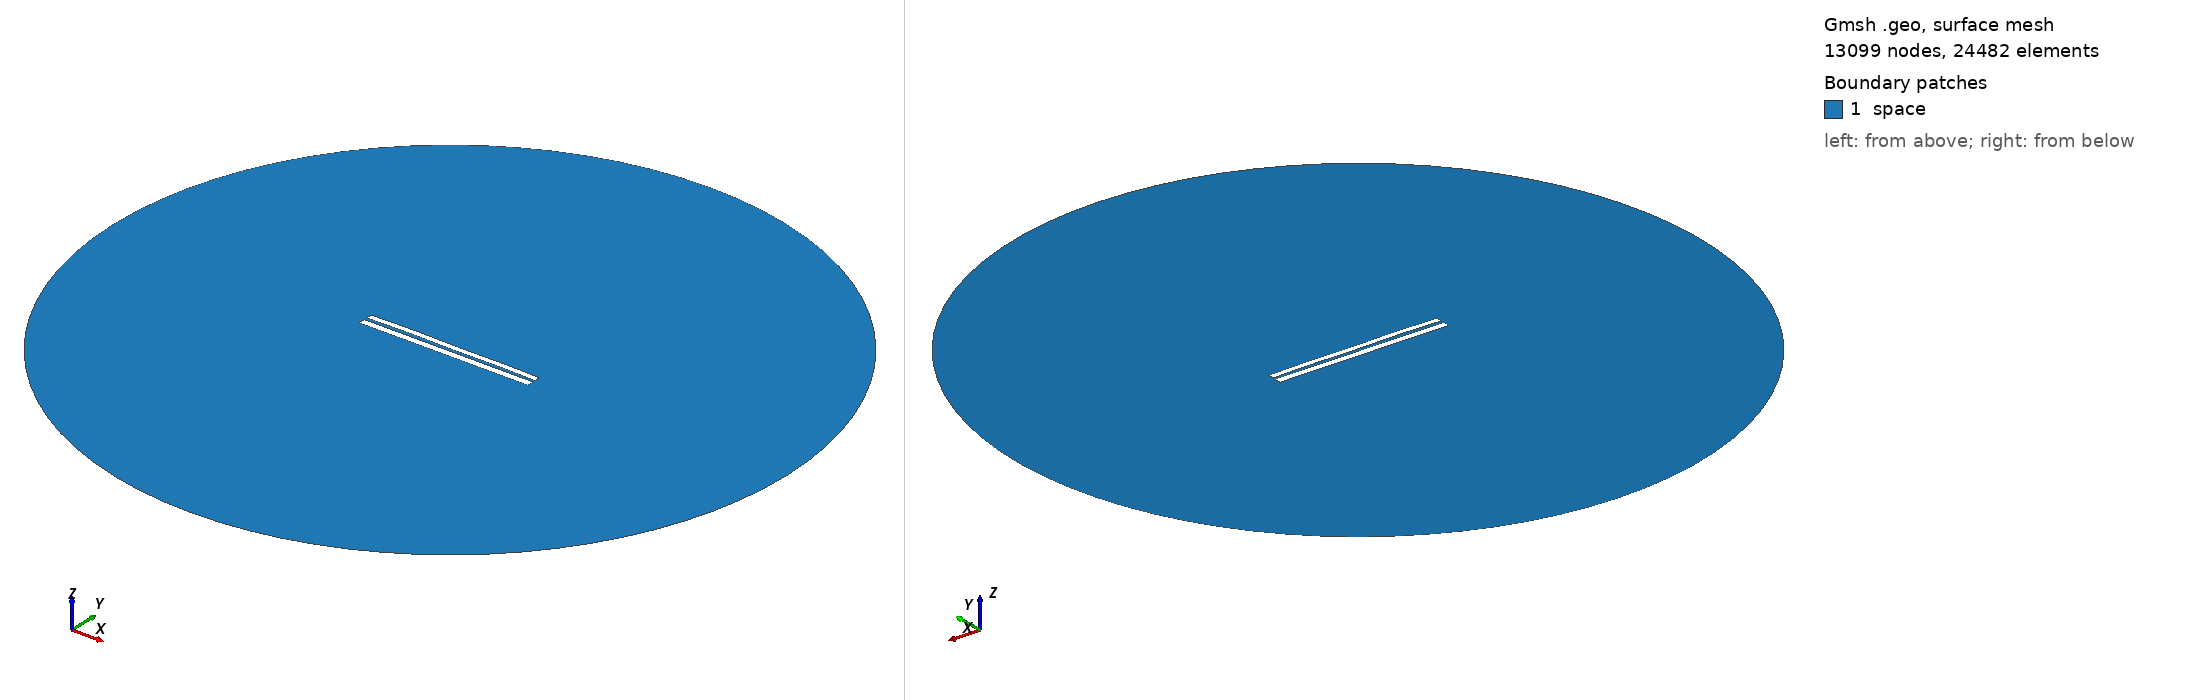

Gmsh geometry script, surface-meshed: 13099 nodes, 24482 surface elements. Boundary patches (legend numbers): 1 space. Left view from above one corner, right view from below the opposite corner. Legend entries are the model's physical surfaces. The drawing asked Gmsh for element sizes between 1% and 20% of the model's largest extent; the script's own settings can give other sizes.

=== 6620.geo (drawn) ===
//---------------------------------------
// Geometry kernel
//---------------------------------------

SetFactory("OpenCASCADE");



//---------------------------------------
// Parameters of the geometry
//---------------------------------------

// Overetch of the upper plate
overetch = 0.25;

// Distance between the plates
distance = 1.5;

// Discretization over the x axis (for the deformation)
nx = 50; 

// Length of the plate
L = 100 - overetch; 

// Number of modes
n = 4; 

// 1st mode coefficient
coeff(1) = 0.0;
beta(1) = 0.596864 * 3.1415926535 / L;

// 2nd mode coefficient
coeff(2) = 0.15;
beta(2) = 1.49418 * 3.1415926535 / L;

// 3rd mode coefficient
coeff(3) = 0.07499999999999998;
beta(3) = 2.50025 * 3.1415926535 / L;

// 4th mode coefficient
coeff(4) = 0.15;
beta(4) = 3.49999 * 3.1415926535 / L;



//---------------------------------------
// Upper plate (deformed rectangle)
//---------------------------------------

// Coordiantes of the upper plate
xmin = -50;
xmax = 50 - overetch;

// Height of the upper plate
yheight = 4 - 2 * overetch;

// Indexes of the points
UpperID[] = {};
LowerID[] = {};
LeftID[] = {};
RightID[] = {};

// Point index
p = 1;

// Horizontal edges
For i In {1:nx}
    x = xmin + (i-1)*(xmax - xmin)/(nx-1);

    y_bottom = distance / 2 + overetch;
    For j In {1:n}
        C = (Cosh(beta(j)*L) + Cos(beta(j)*L)) / (Sinh(beta(j)*L) + Sin(beta(j)*L));
        y_bottom  = y_bottom + coeff(j) * (Cosh(beta(j)*(x+50)) - Cos(beta(j)*(x+50)) - C * (Sinh(beta(j)*(x+50)) - Sin(beta(j)*(x+50))));
    EndFor

    y_top = y_bottom + yheight;

    Point(p) = {x, y_top, 0, 1.0};
    UpperID[i] = p;
    p = p + 1;

    Point(p) = {x, y_bottom, 0, 1.0};
    LowerID[i] = p;
    p = p + 1;
EndFor

// Create point lists
UpperPts[] = {}; LowerPts[] = {};
For i In {1:nx}
  UpperPts[] += {UpperID[i]};
  LowerPts[] += {LowerID[i]};
EndFor

// Build splines
Spline(1) = {UpperPts[]};
Spline(2) = {LowerPts[]};
Line(3) = {LowerPts[nx-1], UpperPts[nx-1]};
Line(4) = {LowerPts[0], UpperPts[0]};

// Build the plane surface
Curve Loop(1) = {2, 3, -1, -4};
Plane Surface(1) = {1};



//---------------------------------------
// Lower plate (rectangle)
//---------------------------------------

// Vertices
Point(1001) = {-50, -1, 0, 1.0};
Point(1002) = { 50, -1, 0, 1.0};
Point(1003) = { 50,  -5, 0, 1.0};
Point(1004) = {-50,  -5, 0, 1.0};

// Edges
Line(5) = {1001, 1002};
Line(6) = {1002, 1003};
Line(7) = {1003, 1004};
Line(8) = {1004, 1001};

// Plane surface
Line Loop(2) = {5, 6, 7, 8};
Plane Surface(2) = {2}; 



//---------------------------------------
// Outer (fictious) boundary
//---------------------------------------

// Points
Point(1005) = {0, 0, 0};       // Center
Point(1006) = {200, 0, 0};     // Start point
Point(1007) = {0, 200, 0};     // 90 degrees
Point(1008) = {-200, 0, 0};    // 180 degrees
Point(1009) = {0, -200, 0};    // 270 degrees

// Circle arcs (each needs start, center, end)
Circle(9) = {1006, 1005, 1007};
Circle(10) = {1007, 1005, 1008};
Circle(11) = {1008, 1005, 1009};
Circle(12) = {1009, 1005, 1006};

// Plane surface for the entire domain
Curve Loop(3) = {9, 10, 11, 12};
Surface(3) = {3};

// Subtract the plates from the whole domain to obtain the actual domain where we want to solve the equations
BooleanDifference{ Surface{3}; Delete; }{ Surface{1}; Surface{2}; Delete; }




//---------------------------------------
// Transfinite Lines/Curves
//---------------------------------------

// Set the number of points on the boundaries
r = 7;

// Plates
Transfinite Curve {1, 2} = 50*r Using Progression 1;
Transfinite Curve {3, 4} = 2*r Using Progression 1;
Transfinite Line {5, 7} = 50*r Using Progression 1;
Transfinite Line {6, 8} = 2*r Using Progression 1;

// Outer boundary
Transfinite Line {9, 10, 11, 12} = 20 Using Progression 1;



//---------------------------------------
// Physical groups
//---------------------------------------                

// Physical curves (boundaries)
Physical Line("force_segment", 10) = {2};
Physical Line("upper_plate", 11) = {1, 3, 4};
Physical Line("lower_plate", 12) = {5, 6, 7, 8};
Physical Line("boundary", 20) = {9, 10, 11, 12};

// Physical Surfaces
Physical Surface("space", 30) = {3};



//---------------------------------------
// 6. Generate the Mesh
//---------------------------------------

// 2D mesh generation
Mesh 2;
